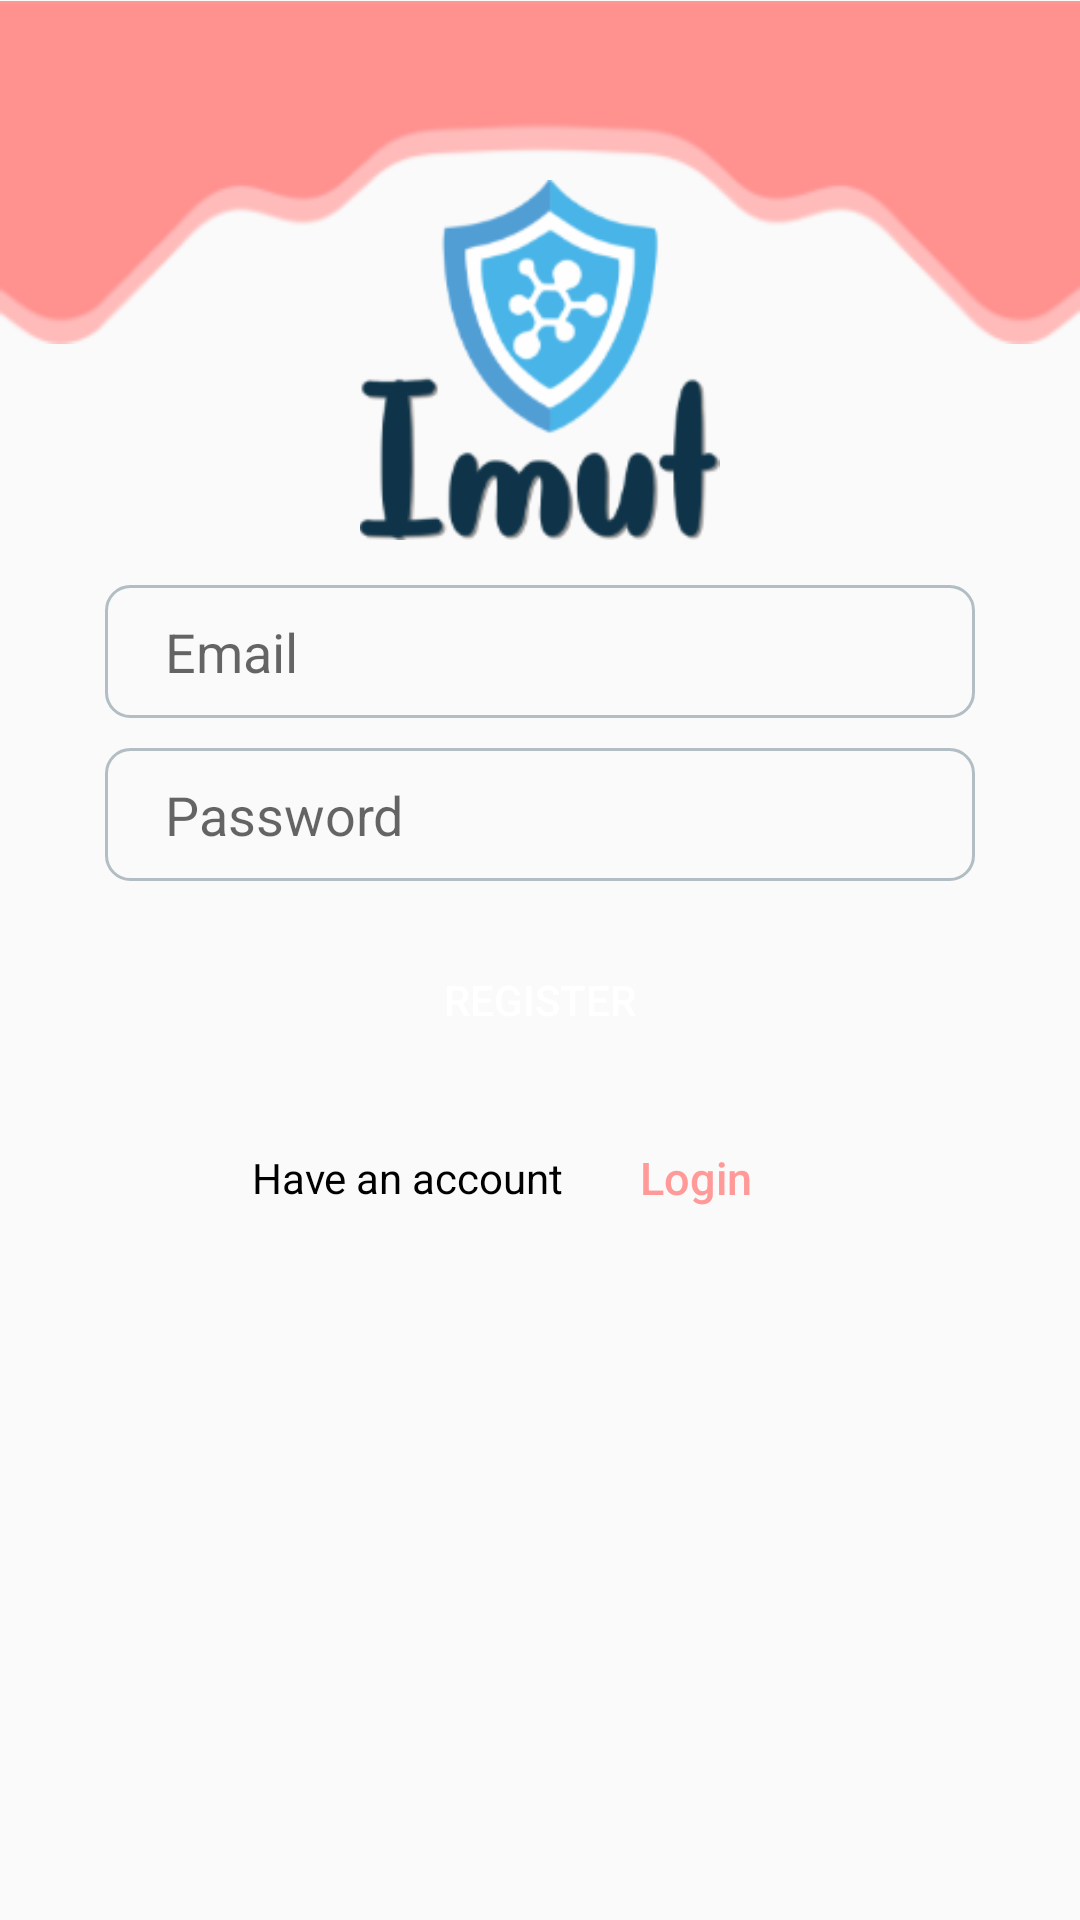

Android layout source for this screen:
<!-- AndroidManifest.xml: activity theme AppTheme.NoActionBar -->
<!-- res/layout/activity_signup.xml -->
<?xml version="1.0" encoding="utf-8"?>
<RelativeLayout
    xmlns:android="http://schemas.android.com/apk/res/android"
    xmlns:app="http://schemas.android.com/apk/res-auto"
    xmlns:tools="http://schemas.android.com/tools"
    android:layout_width="match_parent"
    android:layout_height="match_parent"
    tools:context=".SignupActivity">

    <RelativeLayout
        android:layout_width="match_parent"
        android:layout_height="match_parent">
        <LinearLayout
            android:layout_width="wrap_content"
            android:layout_height="wrap_content">
            <ImageView
                android:layout_width="wrap_content"
                android:layout_height="wrap_content"
                android:src="@drawable/login_top_attr"/>
        </LinearLayout>
    </RelativeLayout>

    <RelativeLayout
        android:id="@+id/logo"
        android:layout_width="match_parent"
        android:layout_height="wrap_content">
        <LinearLayout
            android:gravity="center"
            android:layout_width="match_parent"
            android:layout_height="120dp"
            android:layout_marginTop="60dp">
            <ImageView
                android:layout_width="wrap_content"
                android:layout_height="match_parent"
                android:src="@drawable/imut_logo"/>
        </LinearLayout>
    </RelativeLayout>

    <LinearLayout
        android:layout_below="@id/logo"
        android:layout_width="match_parent"
        android:layout_height="wrap_content"
        android:layout_marginHorizontal="35dp"
        android:layout_marginTop="15dp"
        android:orientation="vertical">
        <EditText
            android:id="@+id/emailRegister"
            android:layout_width="match_parent"
            android:layout_height="wrap_content"
            android:paddingLeft="20dp"
            android:paddingVertical="10dp"
            android:hint="Email"
            android:layout_marginBottom="10dp"
            android:inputType="textEmailAddress"
            android:background="@drawable/form_border"/>
        <EditText
            android:id="@+id/passwordRegister"
            android:layout_width="match_parent"
            android:layout_height="wrap_content"
            android:paddingLeft="20dp"
            android:paddingVertical="10dp"
            android:hint="Password"
            android:layout_marginBottom="10dp"
            android:inputType="textPassword"
            android:background="@drawable/form_border"/>
        <Button
            android:id="@+id/btnRegister"
            android:layout_width="match_parent"
            android:layout_height="wrap_content"
            android:paddingVertical="20dp"
            android:textColor="#ffffff"
            android:background="@drawable/button_background"
            android:text="Register"/>

        <LinearLayout
            android:layout_width="match_parent"
            android:layout_marginTop="6dp"
            android:gravity="center"
            android:layout_height="wrap_content">
            <TextView
                android:layout_width="wrap_content"
                android:layout_height="wrap_content"
                android:textColor="#000000"
                android:text="Have an account"/>
            <Button
                android:id="@+id/loginButton"
                android:layout_width="wrap_content"
                android:layout_height="wrap_content"
                android:background="@null"
                android:text="Login"
                android:textAllCaps="false"
                android:textColor="@color/colorPrimary"
                android:textSize="15dp" />
        </LinearLayout>
        <ProgressBar
            android:id="@+id/progressBar"
            android:layout_width="30dp"
            android:layout_height="30dp"
            android:layout_gravity="center|bottom"
            android:layout_marginBottom="20dp"
            android:visibility="gone" />
    </LinearLayout>

</RelativeLayout>
<!-- resources referenced by this layout -->
<resources>
  <color name="colorPrimary">#ff9a98</color>
  <!-- drawable form_border (drawable) -->
  <?xml version="1.0" encoding="utf-8"?>
  <shape
      xmlns:android="http://schemas.android.com/apk/res/android"
      android:shape="rectangle">
      <corners android:radius="8dp"/>
      <padding android:left="10dp" android:right="10dp" android:top="5dp" android:bottom="5dp"/>
      <stroke android:width="1dp" android:color="@color/colorBorder"/>
  </shape>
  <!-- drawable imut_logo: png bitmap (drawable, 16013 bytes) -->
  <!-- drawable login_top_attr: png bitmap (drawable, 6227 bytes) -->
  <style name="AppTheme.NoActionBar">
          <item name="windowActionBar">false</item>
          <item name="windowNoTitle">true</item>
      </style>
  <color name="colorBorder">#b2bec3</color>
</resources>
